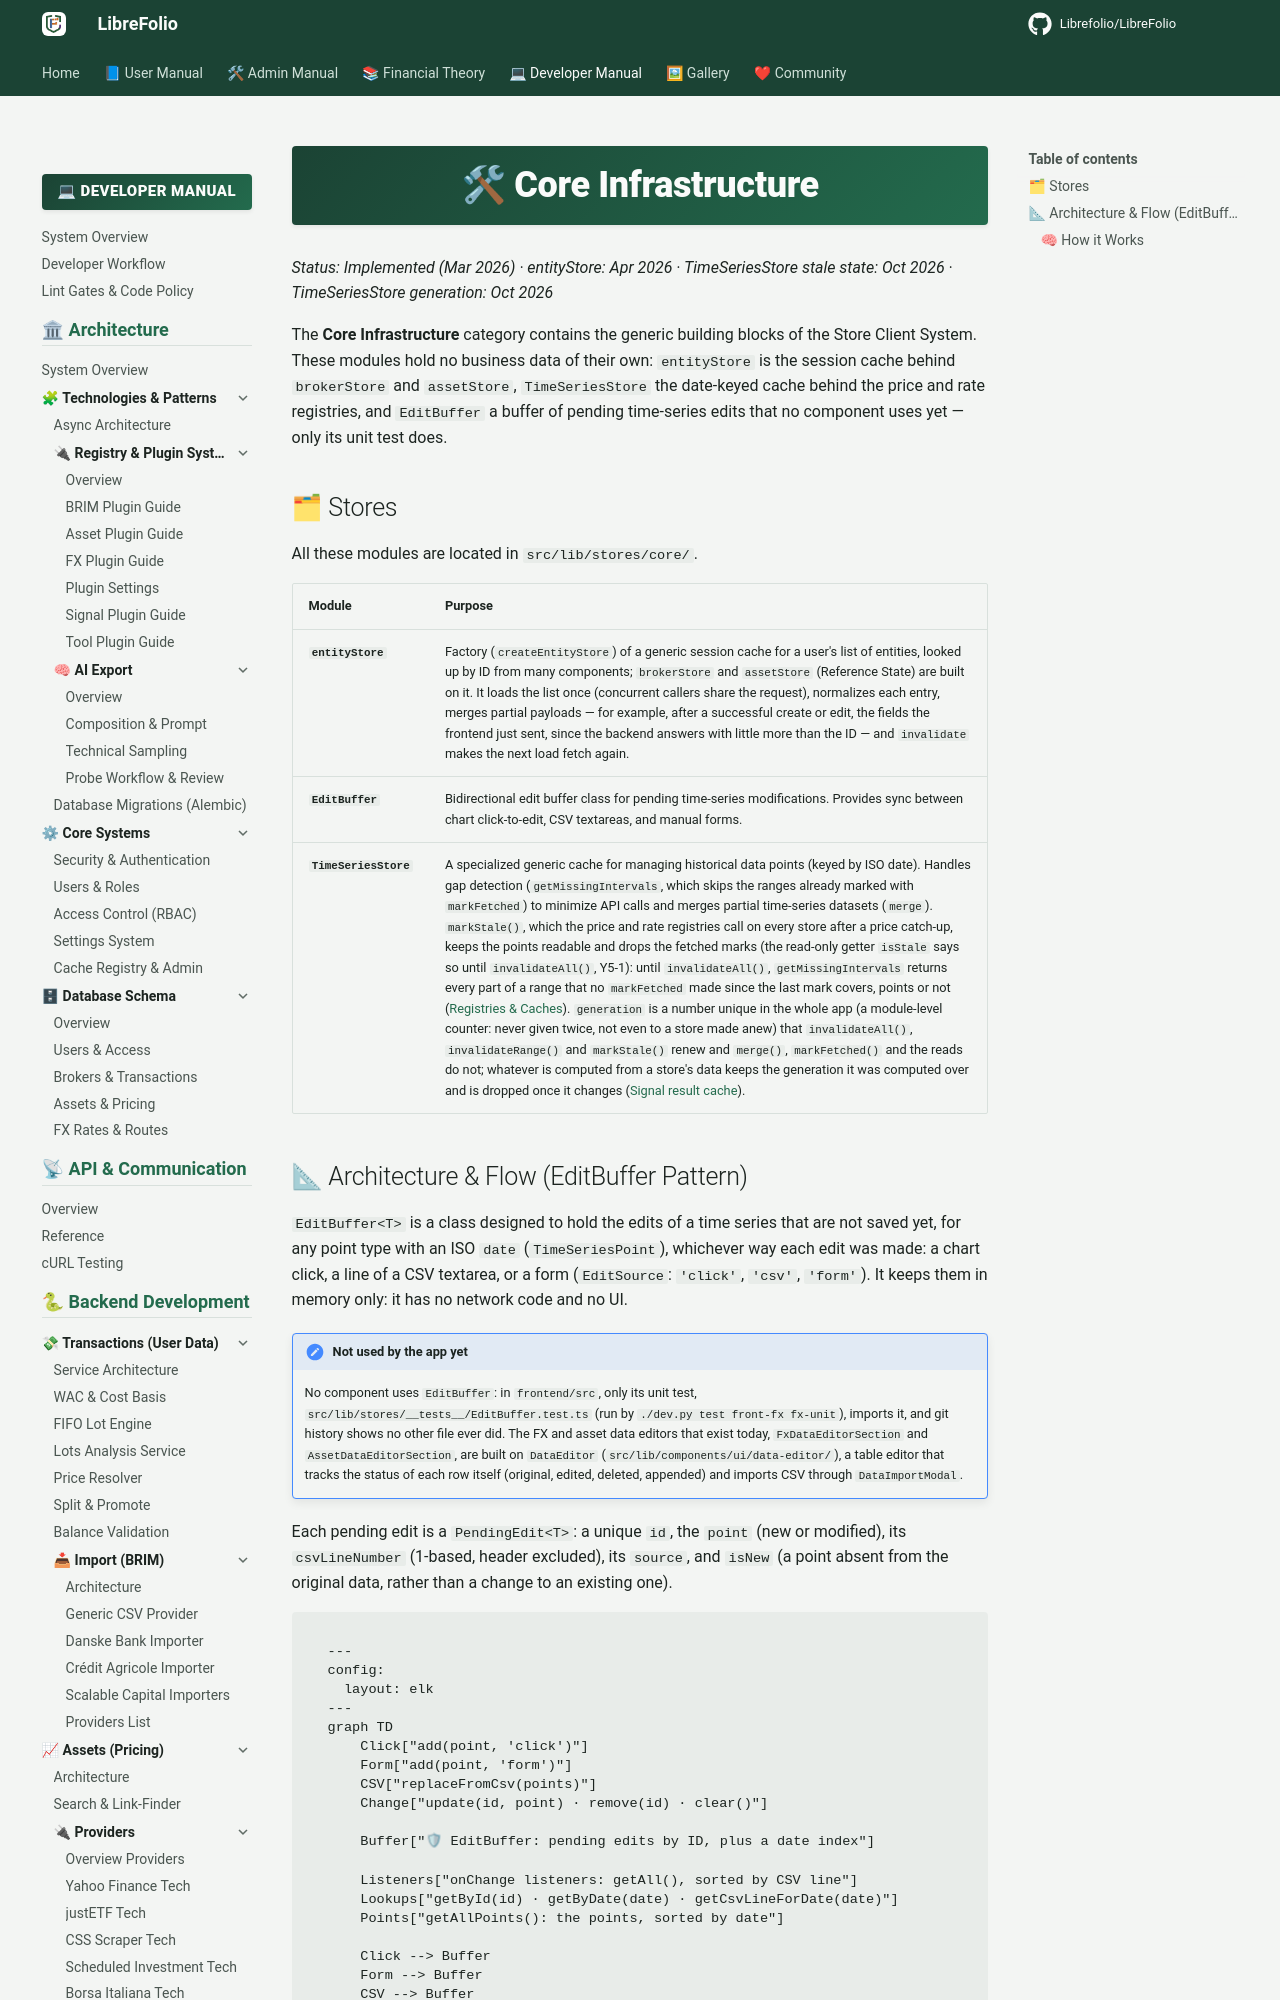

repository: Librefolio/LibreFolio · page: developer/frontend/state/core-infrastructure/index.html · generator: mkdocs

# 🛠 Core Infrastructure

*Status: Implemented (Mar 2026) · entityStore: Apr 2026 · TimeSeriesStore stale state: Oct 2026 · TimeSeriesStore generation: Oct 2026*

The **Core Infrastructure** category contains the generic building blocks of the Store Client System. These modules hold no business data of their own: `entityStore` is the session cache behind `brokerStore` and `assetStore`, `TimeSeriesStore` the date-keyed cache behind the price and rate registries, and `EditBuffer` a buffer of pending time-series edits that no component uses yet — only its unit test does.

## 🗂 Stores

All these modules are located in `src/lib/stores/core/`.

| Module | Purpose |
|:-------|:--------|
| **`entityStore`** | Factory (`createEntityStore`) of a generic session cache for a user's list of entities, looked up by ID from many components; `brokerStore` and `assetStore` (Reference State) are built on it. It loads the list once (concurrent callers share the request), normalizes each entry, merges partial payloads — for example, after a successful create or edit, the fields the frontend just sent, since the backend answers with little more than the ID — and `invalidate` makes the next load fetch again. |
| **`EditBuffer`** | Bidirectional edit buffer class for pending time-series modifications. Provides sync between chart click-to-edit, CSV textareas, and manual forms. |
| **`TimeSeriesStore`** | A specialized generic cache for managing historical data points (keyed by ISO date). Handles gap detection (`getMissingIntervals`, which skips the ranges already marked with `markFetched`) to minimize API calls and merges partial time-series datasets (`merge`). `markStale()`, which the price and rate registries call on every store after a price catch-up, keeps the points readable and drops the fetched marks (the read-only getter `isStale` says so until `invalidateAll()`, Y5-1): until `invalidateAll()`, `getMissingIntervals` returns every part of a range that no `markFetched` made since the last mark covers, points or not ([Registries & Caches](registries.md#how-it-works)). `generation` is a number unique in the whole app (a module-level counter: never given twice, not even to a store made anew) that `invalidateAll()`, `invalidateRange()` and `markStale()` renew and `merge()`, `markFetched()` and the reads do not; whatever is computed from a store's data keeps the generation it was computed over and is dropped once it changes ([Signal result cache](registries.md#signal-result-cache)). |
